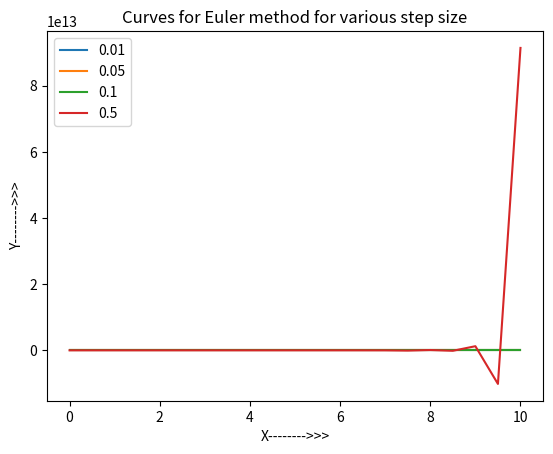
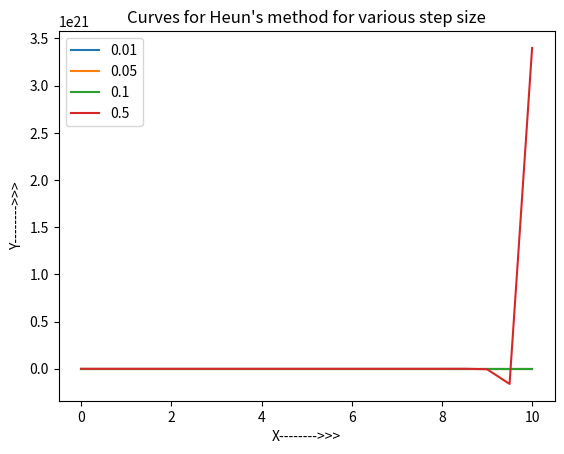
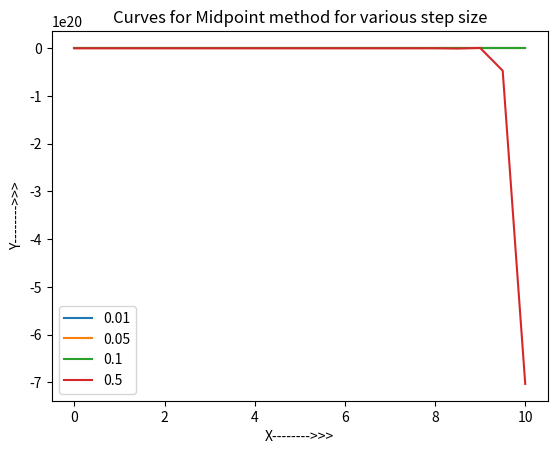
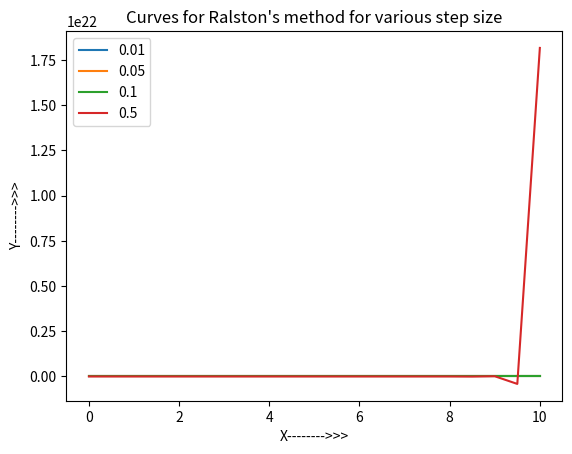
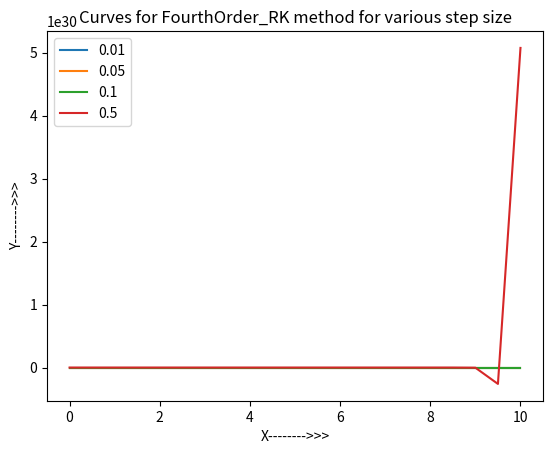
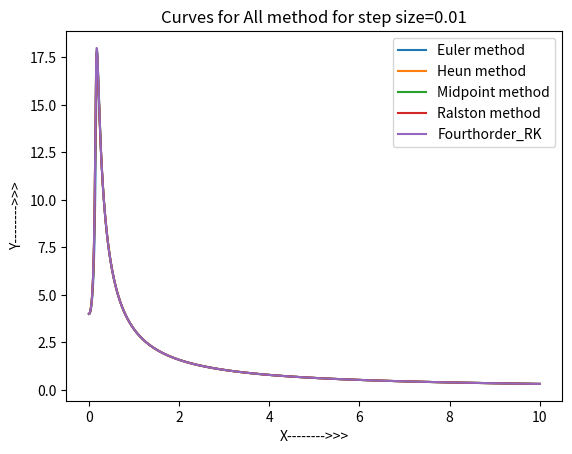
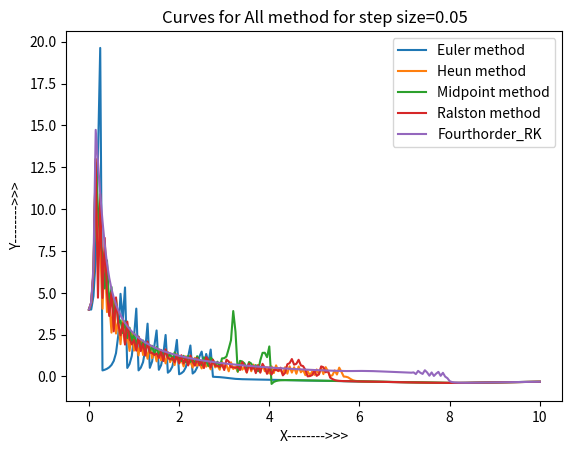
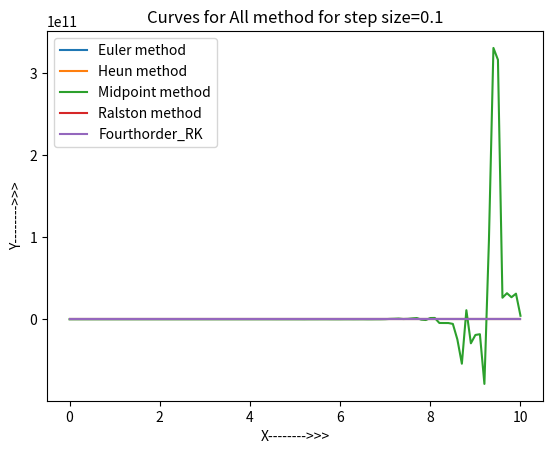
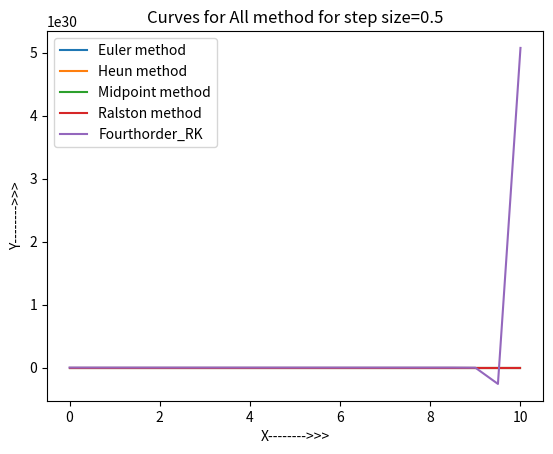

Write the Python code that produced these figures, in order.
# -*- coding: utf-8 -*-
"""
Created on Tue Aug 27 22:59:22 2019

@author: SAIKAT
"""

import numpy as np
import math as m
import matplotlib.pylab as plt


x_lower=0
x_upper=10
y0=4

step_size=[0.01,0.05,0.1,0.5]

def make_graph():
    plt.figure()
        
    plt.xlabel("X-------->>>")
    plt.ylabel("Y-------->>>")
    
def f(x,y):
    return (x+20*y)*(m.sin(x*y))
def f1(x,y):
    return (-2*x**3+12*x**2-20*x+8.5)


        
def euler(xi,xf,h,initial_value):
    
    y_list=[]
    
    y=initial_value
    n=int((xf-xi)/h)
    x_list=np.arange(xi,xf+h,h)
    x_list = list(np.around(np.array(x_list),10))
    for i in range (0,n+1):
        
        
        
        y_list.append(y)
       
        tangent=f(x_list[i],y)
        y=y+tangent*h
        #x+=h
        
    return x_list,y_list

        
def SecondOrder_RK(xi,xf,h,initial_value,a2):
    y_list=[]
    y=initial_value
    n=int((xf-xi)/h)
    
    a1=1-a2
    
    p1=0.5/(a2)
  
    q11=0.5/a2
   
    x=np.arange(xi,xf+h,h)
    x= list(np.around(np.array(x),10))
    for i in range (0,n+1):
       
        
        y_list.append(y)
        #print("X:"+str(x[i])+"    Y:"+str(y_list[i]))
        k1=f(x[i],y)
        k2=f(x[i]+p1*h,y+q11*k1*h)
        y=y+(a1*k1+a2*k2)*h
        #x=x+h
    return x,y_list
    

def FourthOrder_RK(xi,xf,h,initial_value):
    y_list=[]
    y=initial_value
    n=int((xf-xi)/h)
    x=np.arange(xi,xf+h,h)
    #x= list(np.around(np.array(x),10))
    for i in range (0,n+1):
        
        y_list.append(y)
        
        k1=f(x[i],y)
       
        k2=f(x[i]+0.5*h,y+0.5*k1*h)
        
        k3=f(x[i]+0.5*h,y+0.5*k2*h)
        
        k4=f(x[i]+h,y+k3*h)
       
        y=float(y+(1/6.0)*(k1+2*k2+2*k3+k4)*h)
        #x=x+h
    return x,y_list


'''Heun Method ## a2=1/2'''
'''Midpoint Method ## a2=1'''
'''Ralston's Method ## a2=2/3'''
#FourthOrder_RK(0,4,0.5,1)
#SecondOrder_RK(0,4,0.5,1,2/3.0)



    
    
make_graph()
plt.title("Curves for Euler method for various step size")
for h in step_size:
    x_list,y_list=euler(x_lower,x_upper,h,y0)
    name=str(h)
    plt.plot(x_list,y_list,label=name)
    
    
plt.legend()
plt.show()

'''Heun Method ## a=1/2'''

make_graph()
plt.title("Curves for Heun's method for various step size")
for h in step_size:
    
    
    x_list,y_list=SecondOrder_RK(x_lower,x_upper,h,y0,0.5)
    name=str(h)
    plt.plot(x_list,y_list,label=name)
   
plt.legend()
plt.show()
    
make_graph()
plt.title("Curves for Midpoint method for various step size")
for h in step_size:
    
    x_list,y_list=SecondOrder_RK(x_lower,x_upper,h,y0,1.00)
    name=str(h)
    plt.plot(x_list,y_list,label=name)
    
plt.legend()
plt.show()

   
make_graph()
plt.title("Curves for Ralston's method for various step size")
for h in step_size:
   
    x_list,y_list=SecondOrder_RK(x_lower,x_upper,h,y0,2/3.0)
    name=str(h)
    plt.plot(x_list,y_list,label=name)
    

plt.legend()
plt.show()

    
make_graph()
plt.title("Curves for FourthOrder_RK method for various step size")
for h in step_size:
    
    x_list,y_list=FourthOrder_RK(x_lower,x_upper,h,y0)
    name=str(h)
    plt.plot(x_list,y_list,label=name)
    
    
plt.legend()
plt.show()

for h in step_size:
  
    make_graph()
    plt.title("Curves for All method for step size="+str(h))
    x_list,y_list=euler(x_lower,x_upper,h,y0)
    plt.plot(x_list,y_list,label='Euler method')
    
    
    
    
    x_list,y_list=SecondOrder_RK(x_lower,x_upper,h,y0,0.5)
    plt.plot(x_list,y_list,label='Heun method')
   
    
    x_list,y_list=SecondOrder_RK(x_lower,x_upper,h,y0,1.00)
    plt.plot(x_list,y_list,label='Midpoint method')
    
    
    x_list,y_list=SecondOrder_RK(x_lower,x_upper,h,y0,2/3.0)
    plt.plot(x_list,y_list,label='Ralston method')
   
    
    x_list,y_list=FourthOrder_RK(x_lower,x_upper,h,y0)
    plt.plot(x_list,y_list,label='Fourthorder_RK')
    
    plt.legend()
    plt.show()






        
    
        


        
        